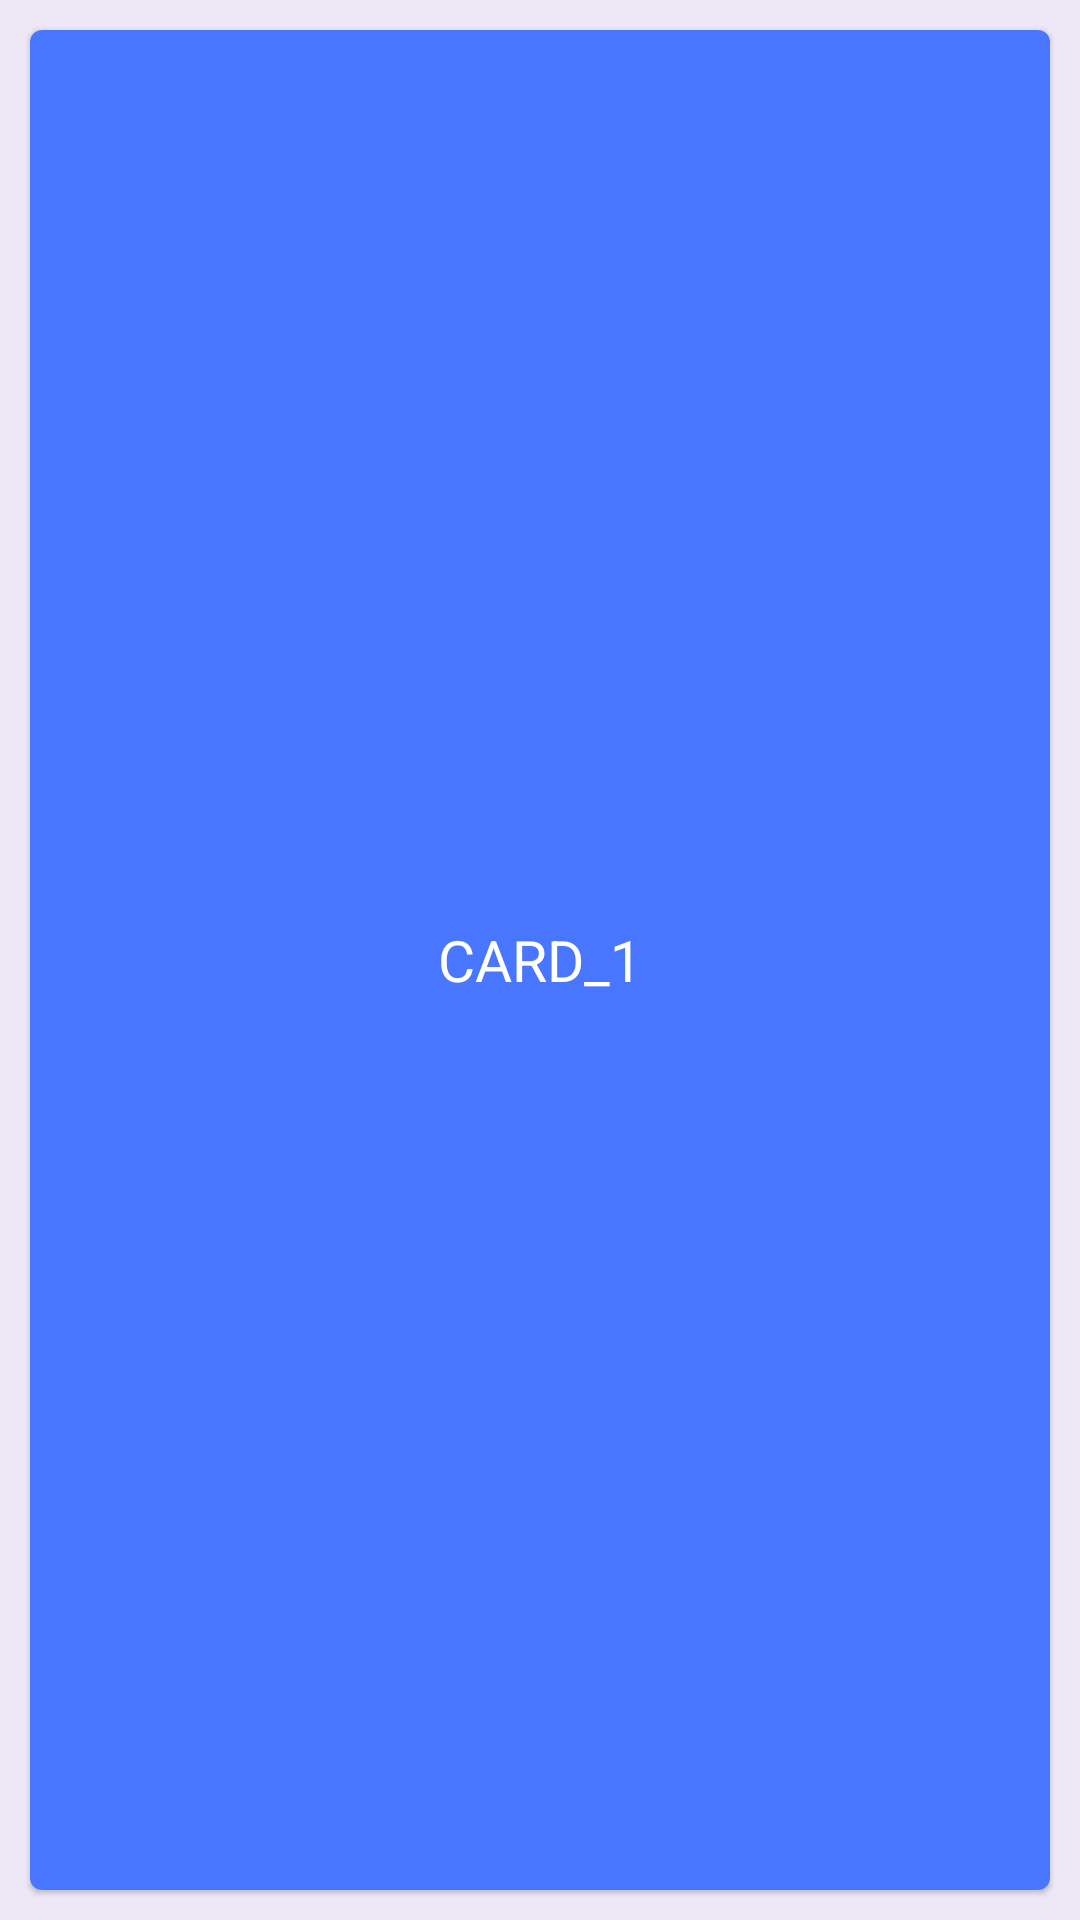

Layout XML and referenced resources for this Android screen:
<!-- AndroidManifest.xml: application theme AppTheme -->
<!-- res/layout/fragment_fragment1.xml -->
<FrameLayout xmlns:android="http://schemas.android.com/apk/res/android"
             xmlns:card_view="http://schemas.android.com/apk/res-auto"
             xmlns:tools="http://schemas.android.com/tools"
             android:layout_width="match_parent"
             android:layout_height="match_parent"
             android:background="?android:attr/windowBackground"
             tools:context="com.taobao.toolbarwithdrawertest.fragments.Fragment1">


    
    <android.support.v7.widget.CardView
        android:layout_width="match_parent"
        android:layout_height="match_parent"
        android:layout_margin="10dp"
        card_view:cardBackgroundColor="#fff"
        card_view:cardCornerRadius="4dp"
        card_view:cardElevation="1dp"
        >

        <TextView
            android:background="?attr/colorPrimary"
            android:layout_width="match_parent"
            android:layout_height="match_parent"
            android:gravity="center"
            android:text="CARD_1"
            android:id="@+id/tv_1"
            android:textColor="#fff"
            android:textSize="19sp"
            />

    </android.support.v7.widget.CardView>
</FrameLayout>
<!-- resources referenced by this layout -->
<resources>
  <style name="AppTheme" parent="Theme.AppCompat.NoActionBar">
          
          
          <item name="colorPrimary">#4876FF</item>
           
          <item name="colorPrimaryDark">#3A5FCD</item>
          
          <item name="android:windowBackground">@color/window_background</item>
          
          
      </style>
  <color name="window_background">#EDE7F6</color>
</resources>
